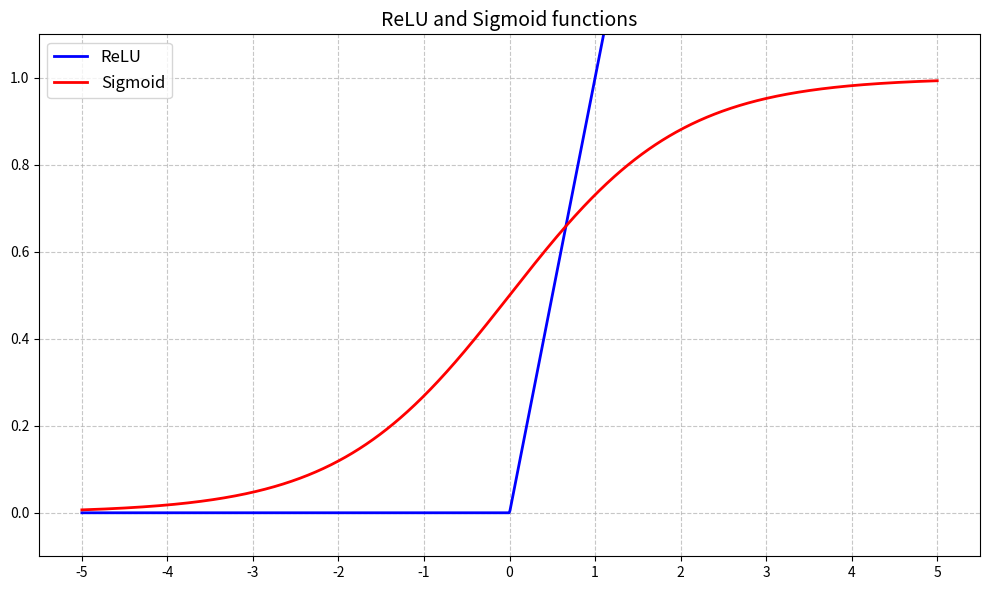

This chart was generated by the following Python code:
import numpy as np
import matplotlib.pyplot as plt

# 设置中文字体支持（如果需要显示中文）
# plt.rcParams['font.sans-serif'] = ['SimHei']  # 用来正常显示中文标签
plt.rcParams['axes.unicode_minus'] = False  # 用来正常显示负号

# 定义x范围
x = np.linspace(-5, 5, 1000)

# 定义激活函数
def relu(x):
    return np.maximum(0, x)

def sigmoid(x):
    return 1 / (1 + np.exp(-x))

# 计算函数值
y_relu = relu(x)
y_sigmoid = sigmoid(x)

# 创建图形
plt.figure(figsize=(10, 6))

# 绘制ReLU函数
plt.plot(x, y_relu, 'b-', linewidth=2, label='ReLU')

# 绘制Sigmoid函数
plt.plot(x, y_sigmoid, 'r-', linewidth=2, label='Sigmoid')

# 添加网格线
plt.grid(True, linestyle='--', alpha=0.7)

# 添加坐标轴标签
# plt.xlabel('输入值 x', fontsize=12)
# plt.ylabel('输出值', fontsize=12)

# 添加标题
plt.title('ReLU and Sigmoid functions', fontsize=14)

# 添加图例
plt.legend(fontsize=12)

# 设置坐标轴范围
plt.ylim(-0.1, 1.1)

# 添加关键点标记
# plt.scatter(0, 0, color='blue', s=50, zorder=5)
# plt.text(0.2, 0.05, '(0,0)', fontsize=10, color='blue')

# plt.scatter(0, 0.5, color='red', s=50, zorder=5)
# plt.text(0.2, 0.55, '(0,0.5)', fontsize=10, color='red')

# 设置刻度
plt.xticks(np.arange(-5, 6, 1))

# 保存图像
plt.tight_layout()
plt.savefig('activation_functions_comparison.png', dpi=300, bbox_inches='tight')

# 显示图形
plt.show()